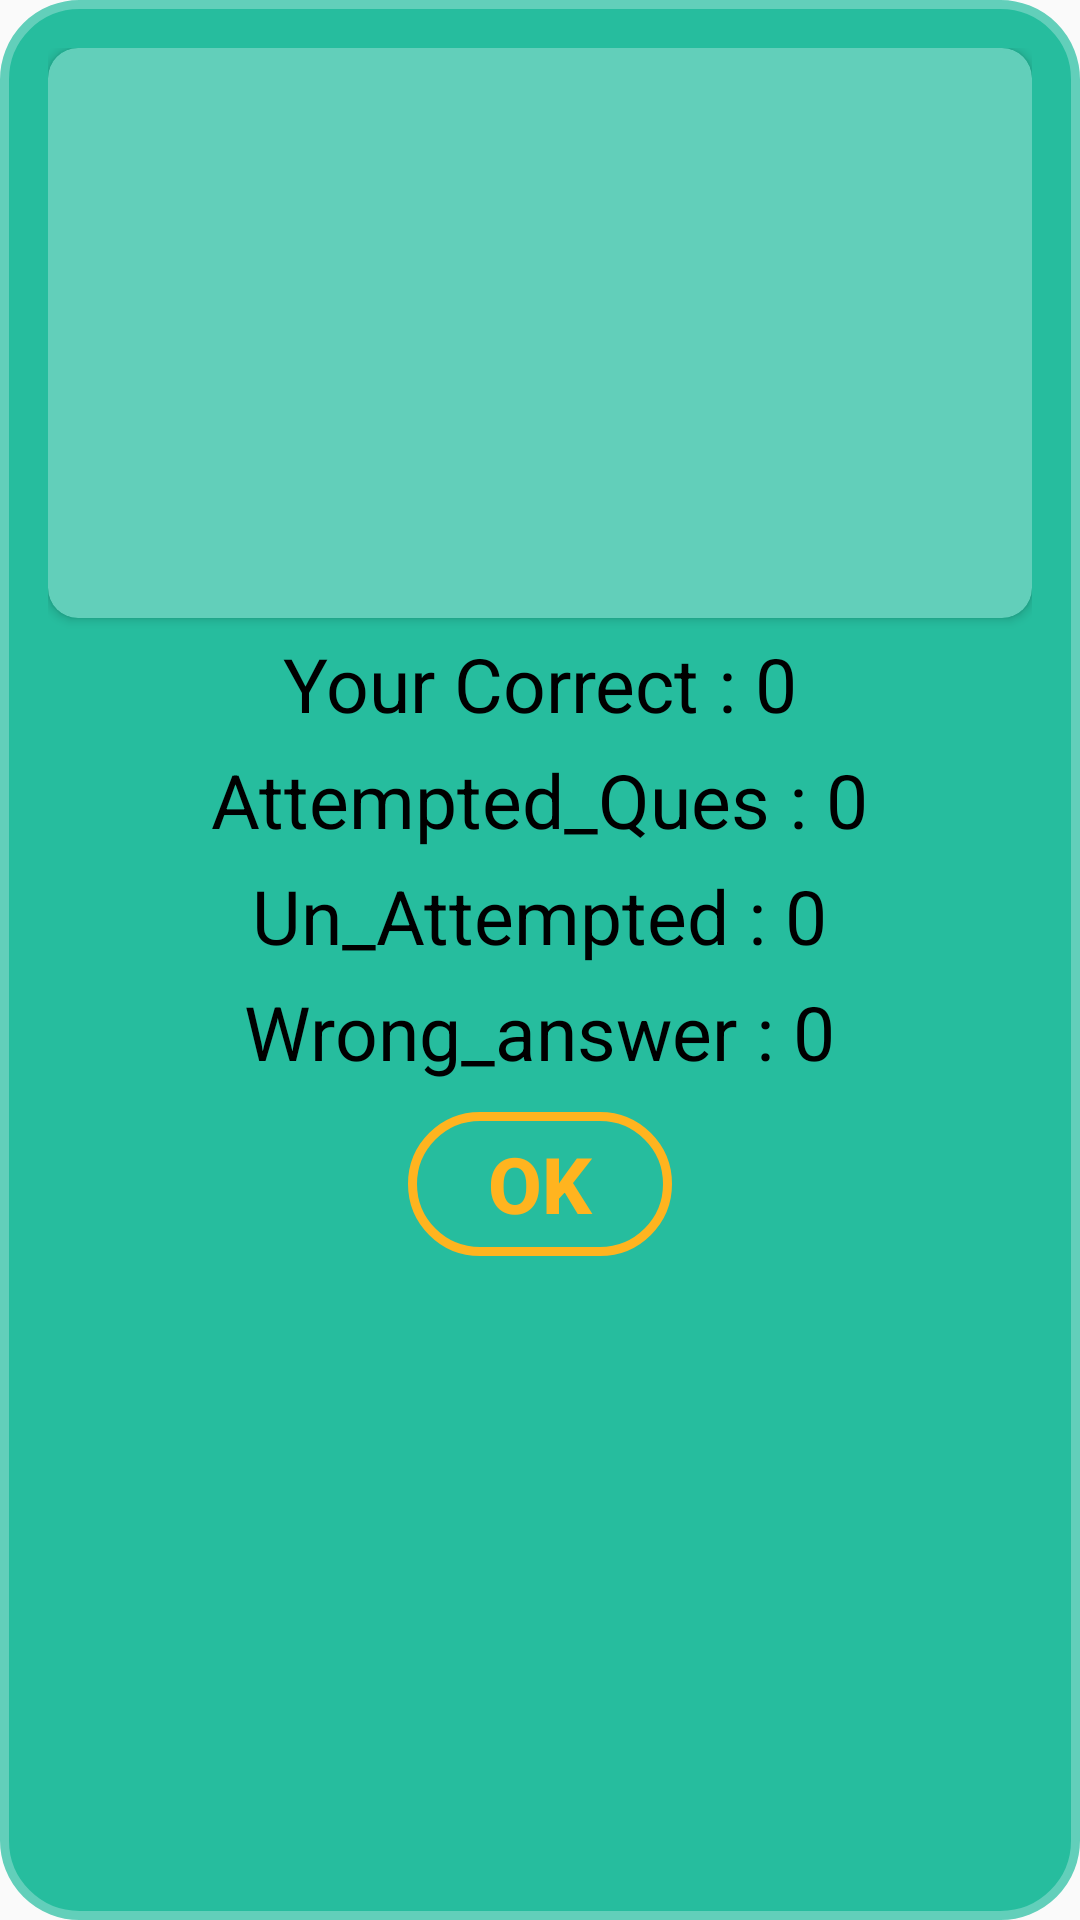

This screen was rendered from an Android layout file. Write that file and the resources it references.
<!-- AndroidManifest.xml: application theme AppTheme.NoActionBar.NoActionBar -->
<!-- res/layout/custom_laout.xml -->
<?xml version="1.0" encoding="utf-8"?>
<RelativeLayout xmlns:android="http://schemas.android.com/apk/res/android"
    xmlns:app="http://schemas.android.com/apk/res-auto"
    xmlns:tools="http://schemas.android.com/tools"
    android:layout_width="300dp"
    android:layout_height="200dp"
    android:layout_gravity="center"
    android:background="@drawable/dialog_layout_background"
    android:padding="16dp">

    <androidx.cardview.widget.CardView
        android:id="@+id/cardView"
        android:layout_width="match_parent"
        app:cardBackgroundColor="#62cfba"
        android:layout_height="wrap_content"
        app:cardCornerRadius="10dp">

        <ImageView
            android:id="@+id/ivImage"
            android:layout_marginTop="10dp"
            android:layout_width="280dp"
            android:layout_height="180dp"
            android:layout_centerHorizontal="true"
            android:background="@drawable/pop2" />
    </androidx.cardview.widget.CardView>

    <TextView
        android:id="@+id/Qu_score"
        android:layout_width="wrap_content"
        android:layout_height="wrap_content"
        android:layout_below="@id/cardView"
        android:layout_centerHorizontal="true"
        android:layout_marginTop="5dp"
        android:text="Your Correct : 0"
        android:textColor="@color/black"
        android:textSize="25sp" />

    <TextView
        android:id="@+id/Qu_count"
        android:layout_width="wrap_content"
        android:layout_height="wrap_content"
        android:layout_below="@id/Qu_score"
        android:layout_centerHorizontal="true"
        android:layout_marginTop="5dp"
        android:text="Attempted_Ques : 0"
        android:textColor="@color/black"
        android:textSize="25sp" />
    <TextView
        android:id="@+id/Un_attempted"
        android:layout_width="wrap_content"
        android:layout_height="wrap_content"
        android:layout_below="@id/Qu_count"
        android:layout_centerHorizontal="true"
        android:layout_marginTop="5dp"
        android:text="Un_Attempted : 0"
        android:textColor="@color/black"
        android:textSize="25sp" />

    <TextView
        android:id="@+id/Wr_answer"
        android:layout_width="wrap_content"
        android:layout_height="wrap_content"
        android:layout_below="@id/Un_attempted"
        android:layout_centerHorizontal="true"
        android:layout_marginTop="5dp"
        android:text="Wrong_answer : 0"
        android:textColor="@color/black"
        android:textSize="25sp" />


    <Button
        android:id="@+id/button_Ok"
        android:layout_width="wrap_content"
        android:layout_height="wrap_content"
        android:layout_below="@id/Wr_answer"
        android:layout_centerInParent="true"
        android:layout_marginTop="10dp"
        android:background="@drawable/ovalbutton"
        android:padding="5dp"
        android:text="OK"
        android:textColor="#ffb41f"
        android:textSize="26sp"
        android:textStyle="bold" />


</RelativeLayout>
<!-- resources referenced by this layout -->
<resources>
  <color name="black">#000000</color>
  <!-- drawable dialog_layout_background (drawable) -->
  <?xml version="1.0" encoding="utf-8"?>
  <selector xmlns:android="http://schemas.android.com/apk/res/android">
      <item>
          <shape android:shape="rectangle">
              <solid android:color="#26bd9e" />
              <stroke android:width="3dp" android:color="#62cfba" />
              <corners android:radius="25dp" />
          </shape>
      </item>
  
  </selector>
  <!-- drawable ovalbutton (drawable) -->
  <?xml version="1.0" encoding="utf-8"?>
  <shape xmlns:android="http://schemas.android.com/apk/res/android">
      <corners android:radius="50dp"/>
      <stroke
          android:width="3dp"
          android:color="#ffb41f" />
      <solid android:color="#00000000" />
  </shape>
  <style name="AppTheme.NoActionBar.NoActionBar">
          <item name="windowActionBar">false</item>
          <item name="windowNoTitle">true</item>
      </style>
</resources>
